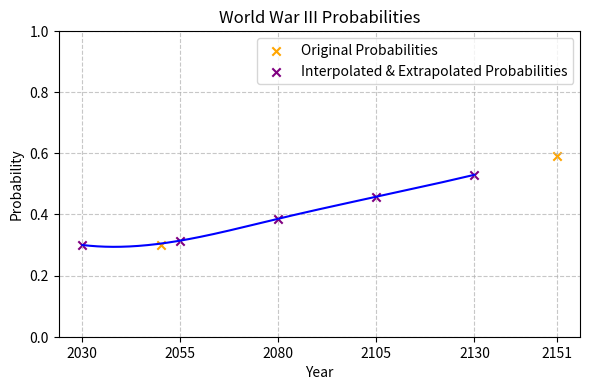

Reproduce this figure in Python.
# %% Imports
import numpy as np
import matplotlib.pyplot as plt
from scipy.interpolate import make_interp_spline

# %% Set probability values
original_years = [2050, 2151]
new_years = [2030, 2055, 2080, 2105, 2130]
all_years = [2030, 2055, 2080, 2105, 2130, 2151]


original_probabilities = [0.3, 0.59]
probabilities_int_ext = [0.3, 0.3144, 0.3861, 0.4579, 0.5297]

# %% Create smooth curves using spline interpolation
years_smooth = np.linspace(min(new_years), max(new_years), 500)

spline_probabilities_int_ext = make_interp_spline(new_years, probabilities_int_ext, k=3)
probabilities_int_ext_smooth = spline_probabilities_int_ext(years_smooth)

# %% Create plot
plt.figure(figsize=(6, 4), dpi=300)

# Plotting the smooth curves
plt.plot(
    years_smooth,
    probabilities_int_ext_smooth,
    color="blue",
)

plt.scatter(
    original_years,
    original_probabilities,
    label="Original Probabilities",
    color="orange",
    marker="x",
)

plt.scatter(
    new_years,
    probabilities_int_ext,
    label="Interpolated & Extrapolated Probabilities",
    color="purple",
    marker="x",
)

plt.title("World War III Probabilities")
plt.xlabel("Year")
plt.ylabel("Probability")
plt.legend()
plt.grid(True, linestyle="--", alpha=0.7)

plt.ylim(0, 1)
plt.xticks(all_years)

plt.tight_layout()
plt.show()

# %%
